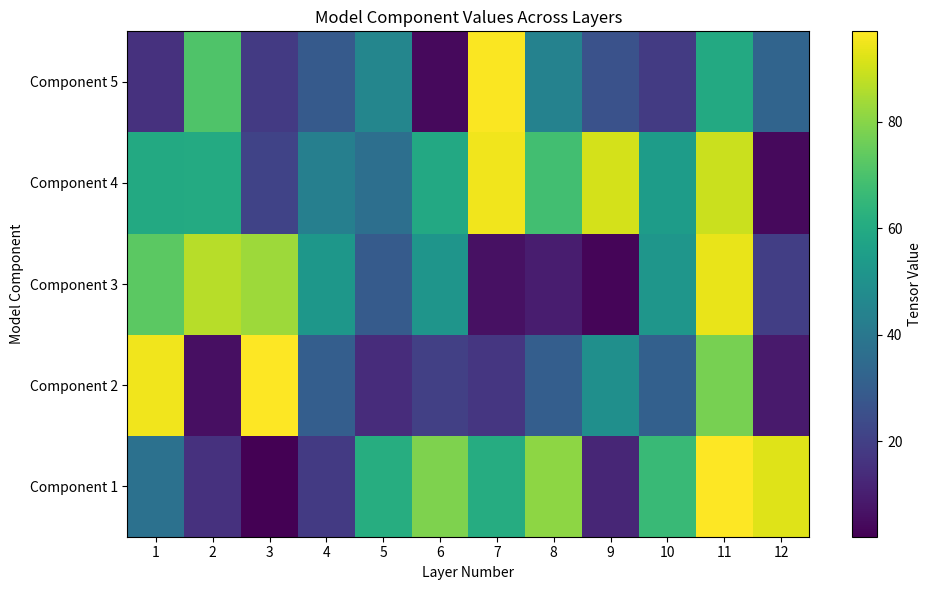

This figure's Python source:
import numpy as np
import matplotlib.pyplot as plt

# Sample data - replace with your actual tensor values
num_layers = 12
num_components = 5
layer_numbers = np.arange(1, num_layers + 1)
component_names = [f'Component {i+1}' for i in range(num_components)]

# Generate random tensor values for demonstration (shape: layers × components)
np.random.seed(42)
tensor_values = np.random.rand(num_layers, num_components) * 100

# Create the plot
plt.figure(figsize=(10, 6))

# Create the heatmap with imshow
im = plt.imshow(tensor_values.T,  # Transpose to get components on y-axis
                cmap='viridis',
                aspect='auto',
                origin='lower',
                interpolation='nearest')

# Add colorbar
cbar = plt.colorbar(im)
cbar.set_label('Tensor Value')

# Customize ticks and labels
plt.xticks(np.arange(num_layers), layer_numbers)
plt.yticks(np.arange(num_components), component_names)

# Add grid lines
# plt.grid(which='minor', color='w', linestyle='-', linewidth=0.5)
# plt.gca().set_xticks(np.arange(-0.5, num_layers), minor=True)
# plt.gca().set_yticks(np.arange(-0.5, num_components), minor=True)

# Add labels and title
plt.xlabel('Layer Number')
plt.ylabel('Model Component')
plt.title('Model Component Values Across Layers')

# Add value annotations if desired (for smaller matrices)

plt.tight_layout()
plt.show()